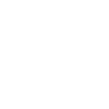
t = 0.00 s
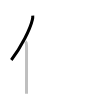
t = 1.25 s
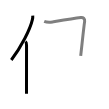
t = 2.50 s
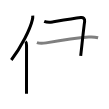
t = 3.50 s
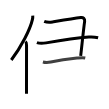
t = 4.75 s
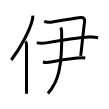
t = 6.00 s

The animated SVG that drew these frames (rendered in a browser with its animation timeline set to each time). Animation: 6 SMIL elements (animate=6); one cycle of 6.00 s.

<svg width="109px" height="109px" viewBox="0 0 px 109px" xmlns="http://www.w3.org/2000/svg" xmlns:xlink="http://www.w3.org/1999/xlink" xml:space="preserve" version="1.1"  baseProfile="full">
<path d="M32.75,15.64c0.13,1.23-0.03,2.53-0.36,4.04C30.25,29.25,21.25,47,11.31,59.97" style="fill:none;stroke:black;stroke-width:3;opacity:0">
  <animate attributeType="CSS" attributeName="opacity" from="0" to="1" begin="0s" dur="1s" repeatCount="0" fill="freeze" />
</path>
<path d="M25.53,41.5c0.98,0.98,1.01,2,1.01,3.73c0,10.59-0.03,29.34-0.04,41.52c0,2.8,0,5.23,0,7.12" style="fill:none;stroke:black;stroke-width:3;opacity:0">
  <animate attributeType="CSS" attributeName="opacity" from="0" to="1" begin="1s" dur="1s" repeatCount="0" fill="freeze" />
</path>
<path d="M44.21,21.32c2.46,1.04,5.71,1.07,8.3,0.64c9.06-1.52,20.88-3.54,28.36-4.46c2.43-0.3,4.14,1.28,3.77,3.84c-0.99,6.7-2.63,23.06-3.95,34.59" style="fill:none;stroke:black;stroke-width:3;opacity:0">
  <animate attributeType="CSS" attributeName="opacity" from="0" to="1" begin="2s" dur="1s" repeatCount="0" fill="freeze" />
</path>
<path d="M36.9,42.6c2.91,1.07,6.25,0.8,9.23,0.29c14.3-2.47,30.47-4.95,42.75-5.9c3.43-0.26,5.95-0.1,9.23,0.74" style="fill:none;stroke:black;stroke-width:3;opacity:0">
  <animate attributeType="CSS" attributeName="opacity" from="0" to="1" begin="3s" dur="1s" repeatCount="0" fill="freeze" />
</path>
<path d="M42.9,62.05c2.86,0.73,4.95,0.64,7.86,0.02c9.24-1.95,18.12-3.14,26.25-4c2.7-0.28,5.54-0.67,8.23-0.1" style="fill:none;stroke:black;stroke-width:3;opacity:0">
  <animate attributeType="CSS" attributeName="opacity" from="0" to="1" begin="4s" dur="1s" repeatCount="0" fill="freeze" />
</path>
<path d="M60.66,27.6c0.59,1.03,0.91,2.38,0.94,3.47c0.9,37.43-3.85,51.18-13.68,62.43" style="fill:none;stroke:black;stroke-width:3;opacity:0">
  <animate attributeType="CSS" attributeName="opacity" from="0" to="1" begin="5s" dur="1s" repeatCount="0" fill="freeze" />
</path>
</svg>
